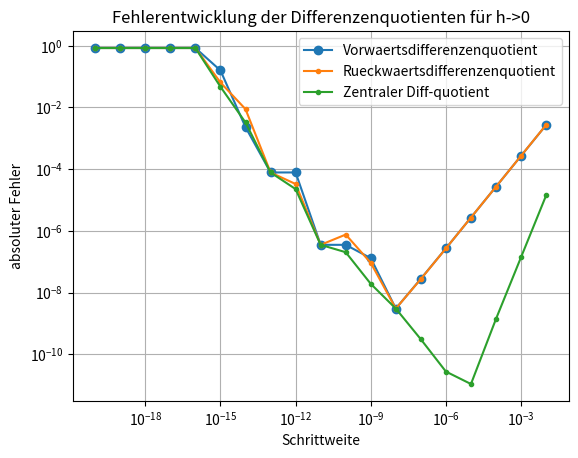

This figure's Python source: (Note: this script raises an exception after producing the figure.)
import numpy as np
import matplotlib.pyplot as plt


def f(x):
    return np.cos(x)


x0 = 1


# exakter Wert der Ableitung
y = -np.sin(1)

DeltaRechts = []
DeltaLinks = []
DeltaZentral = []
Hs = 10.**np.arange(-20, -1)  # logarithmische Schrittweite

for h in Hs:
    # Fehler des rechtsseitigen Differenzenquotient
    DeltaRechts.append(np.abs(y-(f(x0+h)-f(x0))/h))

    # Fehler des linksseitigen Differenzenquotient
    DeltaLinks.append(np.abs(y-(f(x0)-f(x0-h))/h))

    # Fehler des zentralen Differenzenquotient
    DeltaZentral.append(np.abs(y-(f(x0+h)-f(x0-h))/(2*h)))


plt.loglog(Hs, DeltaRechts, 'o-', label='Vorwaertsdifferenzenquotient')
# die beiden folgenden Zeilen können Sie nach dem Implementieren
# der weiteren Differenzenquotienten aktivieren
plt.loglog(Hs, DeltaLinks, '.-', label='Rueckwaertsdifferenzenquotient')
plt.loglog(Hs, DeltaZentral, '.-', label='Zentraler Diff-quotient')
plt.xlabel('Schrittweite')
plt.ylabel('absoluter Fehler')
plt.title('Fehlerentwicklung der Differenzenquotienten für h->0')
plt.legend()
plt.grid()
plt.show()
plt.savefig("plots/plot.png")
